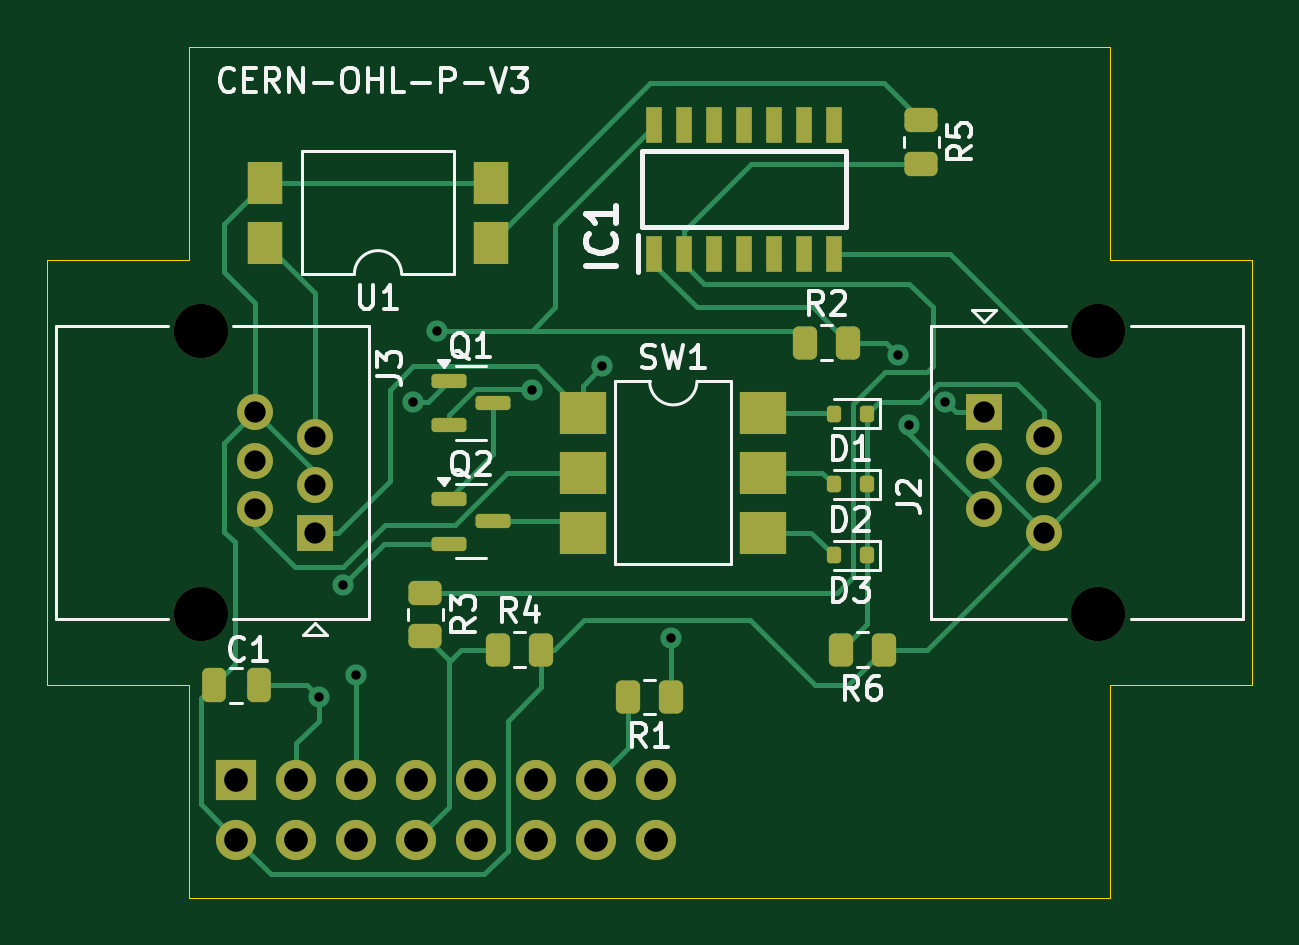
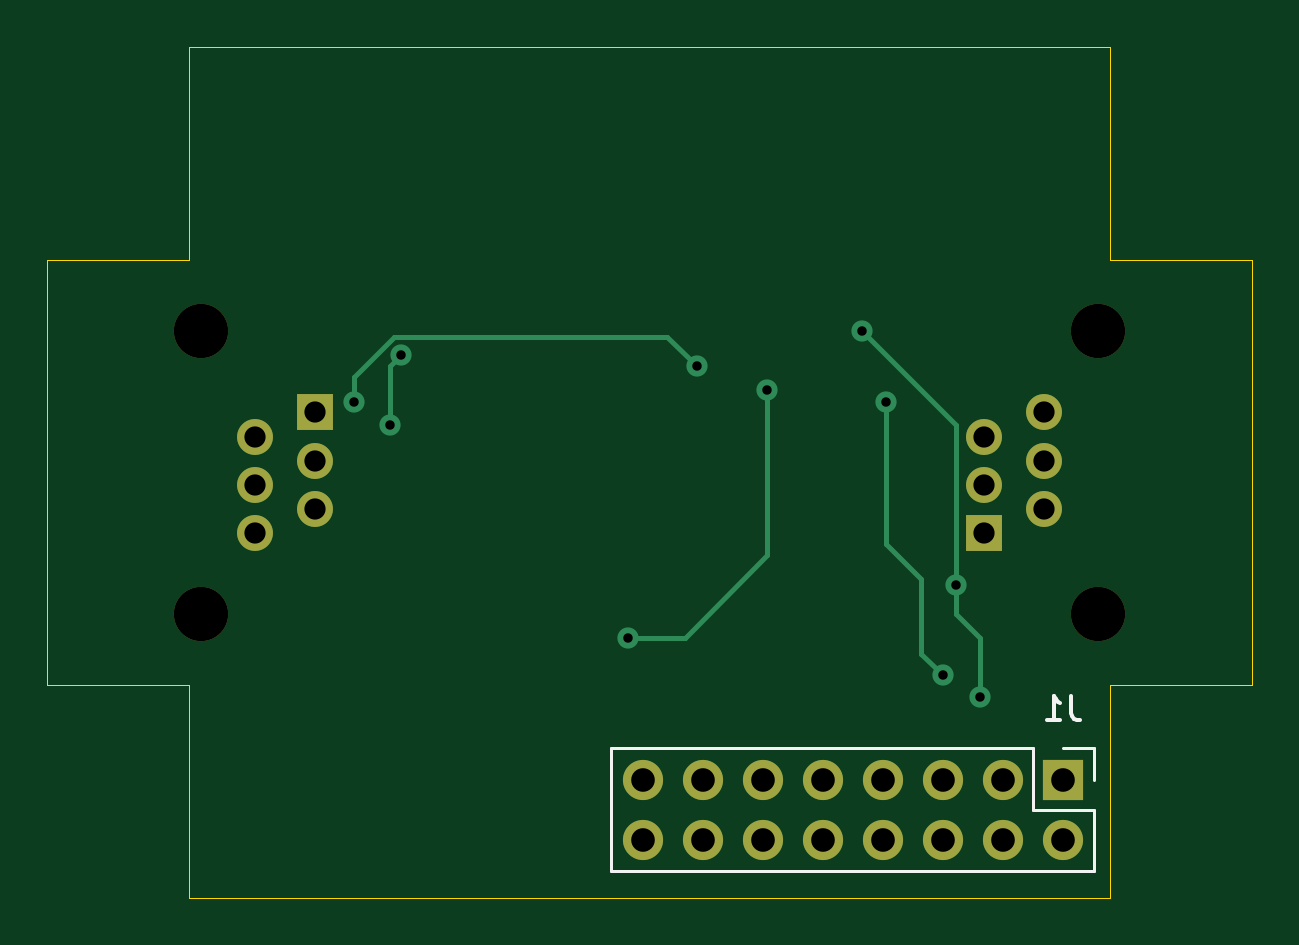
Circuit board: 11 layer files. Board 51.0 x 36.0 mm.
- bottom_copper: needforheat-p1-base-hardware-CuBottom.gbr (4161 bytes)
- top_copper: needforheat-p1-base-hardware-CuTop.gbr (14909 bytes)
- outline: needforheat-p1-base-hardware-EdgeCuts.gbr (1073 bytes)
- bottom_mask: needforheat-p1-base-hardware-MaskBottom.gbr (1456 bytes)
- top_mask: needforheat-p1-base-hardware-MaskTop.gbr (4278 bytes)
- drill: needforheat-p1-base-hardware-NPTH.drl (392 bytes)
- drill: needforheat-p1-base-hardware-PTH.drl (1055 bytes)
- paste: needforheat-p1-base-hardware-PasteBottom.gbr (455 bytes)
- paste: needforheat-p1-base-hardware-PasteTop.gbr (3277 bytes)
- bottom_silk: needforheat-p1-base-hardware-SilkBottom.gbr (2399 bytes)
- top_silk: needforheat-p1-base-hardware-SilkTop.gbr (30474 bytes)

=== bottom_copper: needforheat-p1-base-hardware-CuBottom.gbr ===
%TF.GenerationSoftware,KiCad,Pcbnew,8.0.1*%
%TF.CreationDate,2024-05-29T09:24:11+02:00*%
%TF.ProjectId,KiCad schema,4b694361-6420-4736-9368-656d612e6b69,rev?*%
%TF.SameCoordinates,Original*%
%TF.FileFunction,Copper,L2,Bot*%
%TF.FilePolarity,Positive*%
%FSLAX46Y46*%
G04 Gerber Fmt 4.6, Leading zero omitted, Abs format (unit mm)*
G04 Created by KiCad (PCBNEW 8.0.1) date 2024-05-29 09:24:11*
%MOMM*%
%LPD*%
G01*
G04 APERTURE LIST*
%TA.AperFunction,ComponentPad*%
%ADD10R,1.520000X1.520000*%
%TD*%
%TA.AperFunction,ComponentPad*%
%ADD11C,1.520000*%
%TD*%
%TA.AperFunction,ComponentPad*%
%ADD12O,1.700000X1.700000*%
%TD*%
%TA.AperFunction,ComponentPad*%
%ADD13R,1.700000X1.700000*%
%TD*%
%TA.AperFunction,ViaPad*%
%ADD14C,0.900000*%
%TD*%
%TA.AperFunction,Conductor*%
%ADD15C,0.200000*%
%TD*%
G04 APERTURE END LIST*
D10*
%TO.P,J3,1*%
%TO.N,5V_METER*%
X87840000Y-69550000D03*
D11*
%TO.P,J3,2*%
%TO.N,EXT_DATA_REQ*%
X85300000Y-68530000D03*
%TO.P,J3,3*%
%TO.N,EXT_DATA_GND*%
X87840000Y-67510000D03*
%TO.P,J3,4*%
%TO.N,unconnected-(J3-Pad4)*%
X85300000Y-66490000D03*
%TO.P,J3,5*%
%TO.N,EXT_DATA*%
X87840000Y-65470000D03*
%TO.P,J3,6*%
%TO.N,EXT_DATA_GND*%
X85300000Y-64450000D03*
%TD*%
D10*
%TO.P,J2,1*%
%TO.N,5V_METER*%
X116160000Y-64450000D03*
D11*
%TO.P,J2,2*%
%TO.N,METER_DATA_REQ*%
X118700000Y-65470000D03*
%TO.P,J2,3*%
%TO.N,EXT_DATA_GND*%
X116160000Y-66490000D03*
%TO.P,J2,4*%
%TO.N,unconnected-(J2-Pad4)*%
X118700000Y-67510000D03*
%TO.P,J2,5*%
%TO.N,meter_DATAOUT*%
X116160000Y-68530000D03*
%TO.P,J2,6*%
%TO.N,EXT_DATA_GND*%
X118700000Y-69550000D03*
%TD*%
D12*
%TO.P,J1,3V3,Pin_14*%
%TO.N,+3.3V*%
X89580000Y-80000000D03*
%TO.P,J1,5VIN,Pin_2*%
%TO.N,unconnected-(J1-Pin_2-Pad5VIN)*%
X87040000Y-82540000D03*
%TO.P,J1,5VOUT,Pin_15*%
%TO.N,VCC*%
X87040000Y-80000000D03*
D13*
%TO.P,J1,BAT,Pin_16*%
%TO.N,unconnected-(J1-Pin_16-PadBAT)*%
X84500000Y-80000000D03*
D12*
%TO.P,J1,G13,Pin_4*%
%TO.N,Reader_IN*%
X92120000Y-82540000D03*
%TO.P,J1,G14,Pin_13*%
%TO.N,unconnected-(J1-Pin_13-PadG14)*%
X92120000Y-80000000D03*
%TO.P,J1,G18,Pin_6*%
%TO.N,unconnected-(J1-Pin_6-PadG18)*%
X97200000Y-82540000D03*
%TO.P,J1,G21,Pin_5*%
%TO.N,unconnected-(J1-Pin_5-PadG21)*%
X94660000Y-82540000D03*
%TO.P,J1,G22,Pin_12*%
%TO.N,unconnected-(J1-Pin_12-PadG22)*%
X94660000Y-80000000D03*
%TO.P,J1,G23,Pin_8*%
%TO.N,unconnected-(J1-Pin_8-PadG23)*%
X102280000Y-82540000D03*
%TO.P,J1,G25,Pin_9*%
%TO.N,unconnected-(J1-Pin_9-PadG25)*%
X102280000Y-80000000D03*
%TO.P,J1,G26,Pin_10*%
%TO.N,m5_DATA_REQ*%
X99740000Y-80000000D03*
%TO.P,J1,G34,Pin_7*%
%TO.N,unconnected-(J1-Pin_7-PadG34)*%
X99740000Y-82540000D03*
%TO.P,J1,G36,Pin_11*%
%TO.N,unconnected-(J1-Pin_11-PadG36)*%
X97200000Y-80000000D03*
%TO.P,J1,GND,Pin_1*%
%TO.N,EXT_DATA_GND*%
X84500000Y-82540000D03*
%TO.P,J1,RST,Pin_3*%
%TO.N,unconnected-(J1-Pin_3-PadRST)*%
X89580000Y-82540000D03*
%TD*%
D14*
%TO.N,VCC*%
X88000000Y-76500000D03*
X89000000Y-71750000D03*
X93000000Y-61000000D03*
%TO.N,meter_DATAOUT*%
X113000000Y-65000000D03*
X112500000Y-62000000D03*
%TO.N,+3.3V*%
X92000000Y-64000000D03*
X89580000Y-75580000D03*
%TO.N,Net-(Q1-E)*%
X102912500Y-74000000D03*
X97000000Y-63500000D03*
%TO.N,5V_METER*%
X100000000Y-62500000D03*
X114500000Y-64000000D03*
%TD*%
D15*
%TO.N,VCC*%
X89000000Y-73000000D02*
X88000000Y-74000000D01*
X88000000Y-74000000D02*
X88000000Y-76500000D01*
X93000000Y-61000000D02*
X89000000Y-65000000D01*
X89000000Y-65000000D02*
X89000000Y-71750000D01*
X89000000Y-71750000D02*
X89000000Y-73000000D01*
%TO.N,meter_DATAOUT*%
X113000000Y-65000000D02*
X113000000Y-62500000D01*
X113000000Y-62500000D02*
X112500000Y-62000000D01*
%TO.N,+3.3V*%
X90500000Y-71500000D02*
X90500000Y-74660000D01*
X92000000Y-64000000D02*
X92000000Y-70000000D01*
X92000000Y-70000000D02*
X90500000Y-71500000D01*
X90500000Y-74660000D02*
X89580000Y-75580000D01*
%TO.N,Net-(Q1-E)*%
X97000000Y-63500000D02*
X97000000Y-70500000D01*
X100500000Y-74000000D02*
X102912500Y-74000000D01*
X97000000Y-70500000D02*
X100500000Y-74000000D01*
%TO.N,5V_METER*%
X101250000Y-61250000D02*
X100000000Y-62500000D01*
X114500000Y-62939339D02*
X112810661Y-61250000D01*
X114500000Y-64000000D02*
X114500000Y-62939339D01*
X112810661Y-61250000D02*
X101250000Y-61250000D01*
%TD*%
M02*

=== top_copper: needforheat-p1-base-hardware-CuTop.gbr (14909 bytes, source omitted) ===
=== outline: needforheat-p1-base-hardware-EdgeCuts.gbr ===
%TF.GenerationSoftware,KiCad,Pcbnew,8.0.1*%
%TF.CreationDate,2024-05-29T09:24:11+02:00*%
%TF.ProjectId,KiCad schema,4b694361-6420-4736-9368-656d612e6b69,rev?*%
%TF.SameCoordinates,Original*%
%TF.FileFunction,Profile,NP*%
%FSLAX46Y46*%
G04 Gerber Fmt 4.6, Leading zero omitted, Abs format (unit mm)*
G04 Created by KiCad (PCBNEW 8.0.1) date 2024-05-29 09:24:11*
%MOMM*%
%LPD*%
G01*
G04 APERTURE LIST*
%TA.AperFunction,Profile*%
%ADD10C,0.050000*%
%TD*%
G04 APERTURE END LIST*
D10*
X121500000Y-58000000D02*
X127500000Y-58000000D01*
X82500000Y-76000000D02*
X76500000Y-76000000D01*
X82500000Y-49000000D02*
X82500000Y-58000000D01*
X121500000Y-49000000D02*
X82500000Y-49000000D01*
X76500000Y-58000000D02*
X76500000Y-76000000D01*
X121500000Y-85000000D02*
X82500000Y-85000000D01*
X121500000Y-85000000D02*
X121500000Y-76000000D01*
X76500000Y-58000000D02*
X82500000Y-58000000D01*
X127500000Y-58000000D02*
X127500000Y-76000000D01*
X127500000Y-76000000D02*
X121500000Y-76000000D01*
X121500000Y-49000000D02*
X121500000Y-58000000D01*
X82500000Y-85000000D02*
X82500000Y-76000000D01*
M02*

=== bottom_mask: needforheat-p1-base-hardware-MaskBottom.gbr ===
%TF.GenerationSoftware,KiCad,Pcbnew,8.0.1*%
%TF.CreationDate,2024-05-29T09:24:11+02:00*%
%TF.ProjectId,KiCad schema,4b694361-6420-4736-9368-656d612e6b69,rev?*%
%TF.SameCoordinates,Original*%
%TF.FileFunction,Soldermask,Bot*%
%TF.FilePolarity,Negative*%
%FSLAX46Y46*%
G04 Gerber Fmt 4.6, Leading zero omitted, Abs format (unit mm)*
G04 Created by KiCad (PCBNEW 8.0.1) date 2024-05-29 09:24:11*
%MOMM*%
%LPD*%
G01*
G04 APERTURE LIST*
%ADD10C,2.300000*%
%ADD11R,1.520000X1.520000*%
%ADD12C,1.520000*%
%ADD13O,1.700000X1.700000*%
%ADD14R,1.700000X1.700000*%
G04 APERTURE END LIST*
D10*
%TO.C,J3*%
X83000000Y-61000000D03*
X83000000Y-73000000D03*
D11*
X87840000Y-69550000D03*
D12*
X85300000Y-68530000D03*
X87840000Y-67510000D03*
X85300000Y-66490000D03*
X87840000Y-65470000D03*
X85300000Y-64450000D03*
%TD*%
D10*
%TO.C,J2*%
X121000000Y-73000000D03*
X121000000Y-61000000D03*
D11*
X116160000Y-64450000D03*
D12*
X118700000Y-65470000D03*
X116160000Y-66490000D03*
X118700000Y-67510000D03*
X116160000Y-68530000D03*
X118700000Y-69550000D03*
%TD*%
D13*
%TO.C,J1*%
X89580000Y-80000000D03*
X87040000Y-82540000D03*
X87040000Y-80000000D03*
D14*
X84500000Y-80000000D03*
D13*
X92120000Y-82540000D03*
X92120000Y-80000000D03*
X97200000Y-82540000D03*
X94660000Y-82540000D03*
X94660000Y-80000000D03*
X102280000Y-82540000D03*
X102280000Y-80000000D03*
X99740000Y-80000000D03*
X99740000Y-82540000D03*
X97200000Y-80000000D03*
X84500000Y-82540000D03*
X89580000Y-82540000D03*
%TD*%
M02*

=== top_mask: needforheat-p1-base-hardware-MaskTop.gbr ===
%TF.GenerationSoftware,KiCad,Pcbnew,8.0.1*%
%TF.CreationDate,2024-05-29T09:24:11+02:00*%
%TF.ProjectId,KiCad schema,4b694361-6420-4736-9368-656d612e6b69,rev?*%
%TF.SameCoordinates,Original*%
%TF.FileFunction,Soldermask,Top*%
%TF.FilePolarity,Negative*%
%FSLAX46Y46*%
G04 Gerber Fmt 4.6, Leading zero omitted, Abs format (unit mm)*
G04 Created by KiCad (PCBNEW 8.0.1) date 2024-05-29 09:24:11*
%MOMM*%
%LPD*%
G01*
G04 APERTURE LIST*
G04 Aperture macros list*
%AMRoundRect*
0 Rectangle with rounded corners*
0 $1 Rounding radius*
0 $2 $3 $4 $5 $6 $7 $8 $9 X,Y pos of 4 corners*
0 Add a 4 corners polygon primitive as box body*
4,1,4,$2,$3,$4,$5,$6,$7,$8,$9,$2,$3,0*
0 Add four circle primitives for the rounded corners*
1,1,$1+$1,$2,$3*
1,1,$1+$1,$4,$5*
1,1,$1+$1,$6,$7*
1,1,$1+$1,$8,$9*
0 Add four rect primitives between the rounded corners*
20,1,$1+$1,$2,$3,$4,$5,0*
20,1,$1+$1,$4,$5,$6,$7,0*
20,1,$1+$1,$6,$7,$8,$9,0*
20,1,$1+$1,$8,$9,$2,$3,0*%
G04 Aperture macros list end*
%ADD10RoundRect,0.250000X0.262500X0.450000X-0.262500X0.450000X-0.262500X-0.450000X0.262500X-0.450000X0*%
%ADD11R,0.700000X1.550000*%
%ADD12C,2.300000*%
%ADD13R,1.520000X1.520000*%
%ADD14C,1.520000*%
%ADD15RoundRect,0.250000X0.250000X0.475000X-0.250000X0.475000X-0.250000X-0.475000X0.250000X-0.475000X0*%
%ADD16RoundRect,0.150000X-0.587500X-0.150000X0.587500X-0.150000X0.587500X0.150000X-0.587500X0.150000X0*%
%ADD17RoundRect,0.150000X-0.150000X-0.200000X0.150000X-0.200000X0.150000X0.200000X-0.150000X0.200000X0*%
%ADD18R,1.500000X1.780000*%
%ADD19RoundRect,0.250000X-0.450000X0.262500X-0.450000X-0.262500X0.450000X-0.262500X0.450000X0.262500X0*%
%ADD20RoundRect,0.250000X-0.262500X-0.450000X0.262500X-0.450000X0.262500X0.450000X-0.262500X0.450000X0*%
%ADD21R,2.000000X1.780000*%
%ADD22O,1.700000X1.700000*%
%ADD23R,1.700000X1.700000*%
G04 APERTURE END LIST*
D10*
%TO.C,R1*%
X102912500Y-76500000D03*
X101087500Y-76500000D03*
%TD*%
D11*
%TO.C,IC1*%
X102190000Y-57725000D03*
X103460000Y-57725000D03*
X104730000Y-57725000D03*
X106000000Y-57725000D03*
X107270000Y-57725000D03*
X108540000Y-57725000D03*
X109810000Y-57725000D03*
X109810000Y-52275000D03*
X108540000Y-52275000D03*
X107270000Y-52275000D03*
X106000000Y-52275000D03*
X104730000Y-52275000D03*
X103460000Y-52275000D03*
X102190000Y-52275000D03*
%TD*%
D12*
%TO.C,J3*%
X83000000Y-61000000D03*
X83000000Y-73000000D03*
D13*
X87840000Y-69550000D03*
D14*
X85300000Y-68530000D03*
X87840000Y-67510000D03*
X85300000Y-66490000D03*
X87840000Y-65470000D03*
X85300000Y-64450000D03*
%TD*%
D15*
%TO.C,C1*%
X85450000Y-76000000D03*
X83550000Y-76000000D03*
%TD*%
D16*
%TO.C,Q1*%
X93500000Y-63100000D03*
X93500000Y-65000000D03*
X95375000Y-64050000D03*
%TD*%
D17*
%TO.C,D3*%
X111200000Y-70500000D03*
X109800000Y-70500000D03*
%TD*%
D18*
%TO.C,U1*%
X95265000Y-57270000D03*
X95265000Y-54730000D03*
X85735000Y-54730000D03*
X85735000Y-57270000D03*
%TD*%
D19*
%TO.C,R3*%
X92500000Y-72087500D03*
X92500000Y-73912500D03*
%TD*%
D12*
%TO.C,J2*%
X121000000Y-73000000D03*
X121000000Y-61000000D03*
D13*
X116160000Y-64450000D03*
D14*
X118700000Y-65470000D03*
X116160000Y-66490000D03*
X118700000Y-67510000D03*
X116160000Y-68530000D03*
X118700000Y-69550000D03*
%TD*%
D16*
%TO.C,Q2*%
X93500000Y-68100000D03*
X93500000Y-70000000D03*
X95375000Y-69050000D03*
%TD*%
D19*
%TO.C,R5*%
X113500000Y-52087500D03*
X113500000Y-53912500D03*
%TD*%
D20*
%TO.C,R4*%
X95587500Y-74500000D03*
X97412500Y-74500000D03*
%TD*%
D21*
%TO.C,SW1*%
X99190000Y-64460000D03*
X99190000Y-67000000D03*
X99190000Y-69540000D03*
X106810000Y-69540000D03*
X106810000Y-67000000D03*
X106810000Y-64460000D03*
%TD*%
D17*
%TO.C,D1*%
X111200000Y-64500000D03*
X109800000Y-64500000D03*
%TD*%
D10*
%TO.C,R6*%
X111912500Y-74500000D03*
X110087500Y-74500000D03*
%TD*%
D20*
%TO.C,R2*%
X108587500Y-61500000D03*
X110412500Y-61500000D03*
%TD*%
D17*
%TO.C,D2*%
X111200000Y-67500000D03*
X109800000Y-67500000D03*
%TD*%
D22*
%TO.C,J1*%
X89580000Y-80000000D03*
X87040000Y-82540000D03*
X87040000Y-80000000D03*
D23*
X84500000Y-80000000D03*
D22*
X92120000Y-82540000D03*
X92120000Y-80000000D03*
X97200000Y-82540000D03*
X94660000Y-82540000D03*
X94660000Y-80000000D03*
X102280000Y-82540000D03*
X102280000Y-80000000D03*
X99740000Y-80000000D03*
X99740000Y-82540000D03*
X97200000Y-80000000D03*
X84500000Y-82540000D03*
X89580000Y-82540000D03*
%TD*%
M02*

=== drill: needforheat-p1-base-hardware-NPTH.drl ===
M48
; DRILL file {KiCad 8.0.1} date 2024-05-29T09:24:11+0200
; FORMAT={-:-/ absolute / inch / decimal}
; #@! TF.CreationDate,2024-05-29T09:24:11+02:00
; #@! TF.GenerationSoftware,Kicad,Pcbnew,8.0.1
; #@! TF.FileFunction,NonPlated,1,2,NPTH
FMAT,2
INCH
; #@! TA.AperFunction,NonPlated,NPTH,ComponentDrill
T1C0.0906
%
G90
G05
T1
X3.2677Y-2.4016
X3.2677Y-2.874
X4.7638Y-2.4016
X4.7638Y-2.874
M30

=== drill: needforheat-p1-base-hardware-PTH.drl ===
M48
; DRILL file {KiCad 8.0.1} date 2024-05-29T09:24:11+0200
; FORMAT={-:-/ absolute / inch / decimal}
; #@! TF.CreationDate,2024-05-29T09:24:11+02:00
; #@! TF.GenerationSoftware,Kicad,Pcbnew,8.0.1
; #@! TF.FileFunction,Plated,1,2,PTH
FMAT,2
INCH
; #@! TA.AperFunction,Plated,PTH,ViaDrill
T1C0.0157
; #@! TA.AperFunction,Plated,PTH,ComponentDrill
T2C0.0354
; #@! TA.AperFunction,Plated,PTH,ComponentDrill
T3C0.0394
%
G90
G05
T1
X3.4646Y-3.0118
X3.5039Y-2.8248
X3.5268Y-2.9756
X3.622Y-2.5197
X3.6614Y-2.4016
X3.8189Y-2.5
X3.937Y-2.4606
X4.0517Y-2.9134
X4.4291Y-2.4409
X4.4488Y-2.5591
X4.5079Y-2.5197
T2
X3.3583Y-2.5374
X3.3583Y-2.6177
X3.3583Y-2.698
X3.4583Y-2.5776
X3.4583Y-2.6579
X3.4583Y-2.7382
X4.5732Y-2.5374
X4.5732Y-2.6177
X4.5732Y-2.698
X4.6732Y-2.5776
X4.6732Y-2.6579
X4.6732Y-2.7382
T3
X3.3268Y-3.1496
X3.3268Y-3.2496
X3.4268Y-3.1496
X3.4268Y-3.2496
X3.5268Y-3.1496
X3.5268Y-3.2496
X3.6268Y-3.1496
X3.6268Y-3.2496
X3.7268Y-3.1496
X3.7268Y-3.2496
X3.8268Y-3.1496
X3.8268Y-3.2496
X3.9268Y-3.1496
X3.9268Y-3.2496
X4.0268Y-3.1496
X4.0268Y-3.2496
M30

=== paste: needforheat-p1-base-hardware-PasteBottom.gbr ===
%TF.GenerationSoftware,KiCad,Pcbnew,8.0.1*%
%TF.CreationDate,2024-05-29T09:24:11+02:00*%
%TF.ProjectId,KiCad schema,4b694361-6420-4736-9368-656d612e6b69,rev?*%
%TF.SameCoordinates,Original*%
%TF.FileFunction,Paste,Bot*%
%TF.FilePolarity,Positive*%
%FSLAX46Y46*%
G04 Gerber Fmt 4.6, Leading zero omitted, Abs format (unit mm)*
G04 Created by KiCad (PCBNEW 8.0.1) date 2024-05-29 09:24:11*
%MOMM*%
%LPD*%
G01*
G04 APERTURE LIST*
G04 APERTURE END LIST*
M02*

=== paste: needforheat-p1-base-hardware-PasteTop.gbr (3277 bytes, source withheld) ===
=== bottom_silk: needforheat-p1-base-hardware-SilkBottom.gbr ===
%TF.GenerationSoftware,KiCad,Pcbnew,8.0.1*%
%TF.CreationDate,2024-05-29T09:24:11+02:00*%
%TF.ProjectId,KiCad schema,4b694361-6420-4736-9368-656d612e6b69,rev?*%
%TF.SameCoordinates,Original*%
%TF.FileFunction,Legend,Bot*%
%TF.FilePolarity,Positive*%
%FSLAX46Y46*%
G04 Gerber Fmt 4.6, Leading zero omitted, Abs format (unit mm)*
G04 Created by KiCad (PCBNEW 8.0.1) date 2024-05-29 09:24:11*
%MOMM*%
%LPD*%
G01*
G04 APERTURE LIST*
%ADD10C,0.155000*%
%ADD11C,0.120000*%
%ADD12C,2.300000*%
%ADD13R,1.520000X1.520000*%
%ADD14C,1.520000*%
%ADD15O,1.700000X1.700000*%
%ADD16R,1.700000X1.700000*%
G04 APERTURE END LIST*
D10*
X84166666Y-76454559D02*
X84166666Y-77168844D01*
X84166666Y-77168844D02*
X84119047Y-77311701D01*
X84119047Y-77311701D02*
X84023809Y-77406940D01*
X84023809Y-77406940D02*
X83880952Y-77454559D01*
X83880952Y-77454559D02*
X83785714Y-77454559D01*
X85166666Y-77454559D02*
X84595238Y-77454559D01*
X84880952Y-77454559D02*
X84880952Y-76454559D01*
X84880952Y-76454559D02*
X84785714Y-76597416D01*
X84785714Y-76597416D02*
X84690476Y-76692654D01*
X84690476Y-76692654D02*
X84595238Y-76740273D01*
D11*
%TO.C,J1*%
X83170000Y-78670000D02*
X84500000Y-78670000D01*
X83170000Y-80000000D02*
X83170000Y-78670000D01*
X83170000Y-81270000D02*
X85770000Y-81270000D01*
X83170000Y-83870000D02*
X83170000Y-81270000D01*
X85770000Y-81270000D02*
X85770000Y-78670000D01*
X103610000Y-78670000D02*
X85770000Y-78670000D01*
X103610000Y-83870000D02*
X83170000Y-83870000D01*
X103610000Y-83870000D02*
X103610000Y-78670000D01*
%TD*%
%LPC*%
D12*
%TO.C,J3*%
X83000000Y-61000000D03*
X83000000Y-73000000D03*
D13*
X87840000Y-69550000D03*
D14*
X85300000Y-68530000D03*
X87840000Y-67510000D03*
X85300000Y-66490000D03*
X87840000Y-65470000D03*
X85300000Y-64450000D03*
%TD*%
D12*
%TO.C,J2*%
X121000000Y-73000000D03*
X121000000Y-61000000D03*
D13*
X116160000Y-64450000D03*
D14*
X118700000Y-65470000D03*
X116160000Y-66490000D03*
X118700000Y-67510000D03*
X116160000Y-68530000D03*
X118700000Y-69550000D03*
%TD*%
D15*
%TO.C,J1*%
X89580000Y-80000000D03*
X87040000Y-82540000D03*
X87040000Y-80000000D03*
D16*
X84500000Y-80000000D03*
D15*
X92120000Y-82540000D03*
X92120000Y-80000000D03*
X97200000Y-82540000D03*
X94660000Y-82540000D03*
X94660000Y-80000000D03*
X102280000Y-82540000D03*
X102280000Y-80000000D03*
X99740000Y-80000000D03*
X99740000Y-82540000D03*
X97200000Y-80000000D03*
X84500000Y-82540000D03*
X89580000Y-82540000D03*
%TD*%
%LPD*%
M02*

=== top_silk: needforheat-p1-base-hardware-SilkTop.gbr (30474 bytes, source omitted) ===
